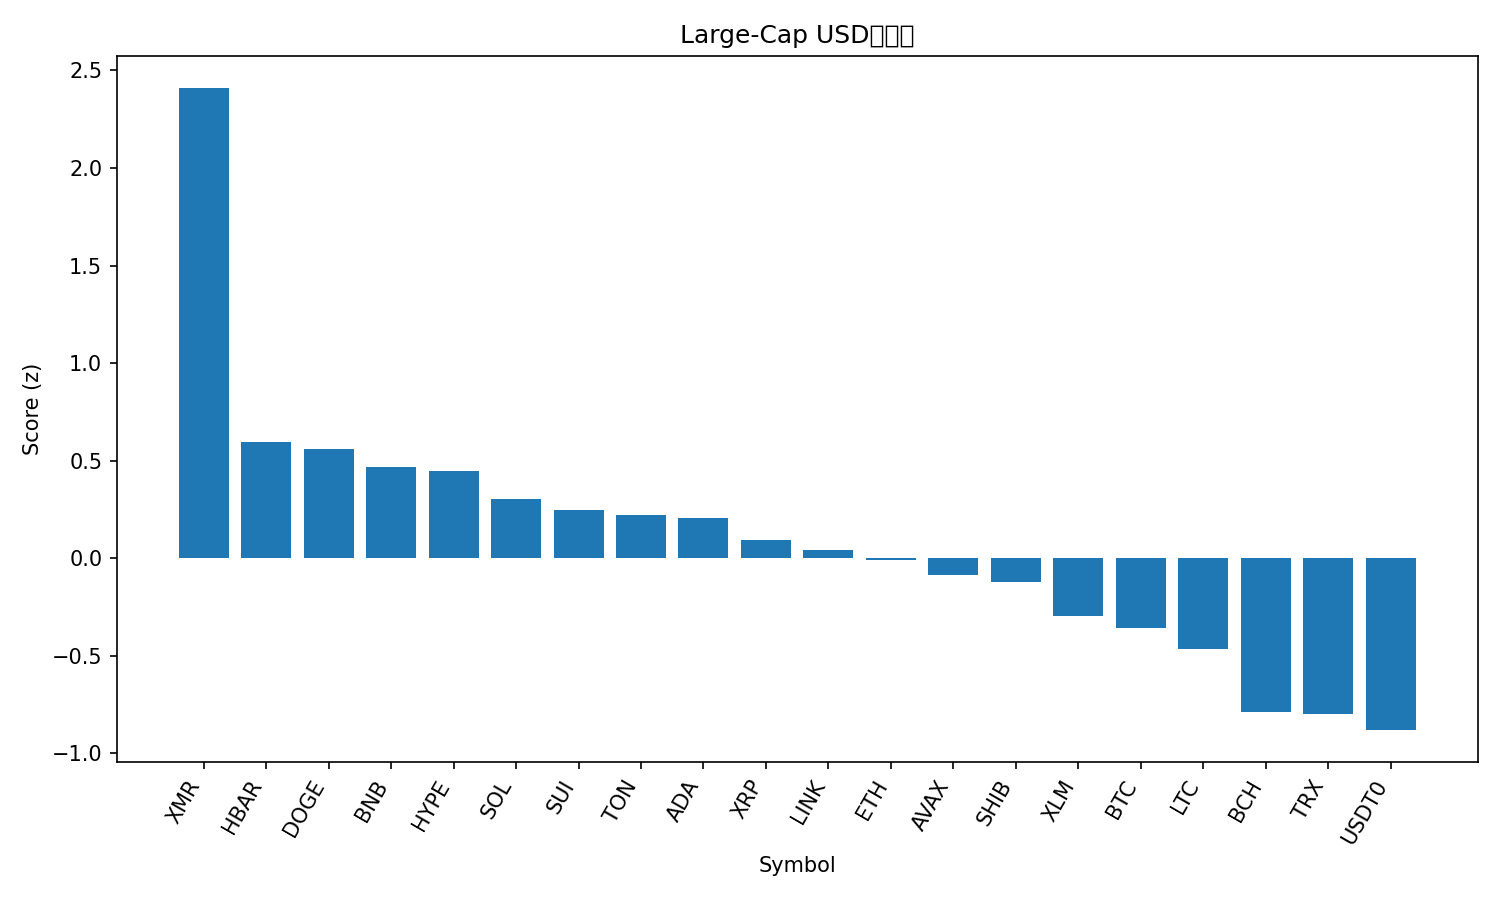

Data behind this chart, as committed beside it:
rank, name, symbol, price, pct_1h, pct_24h, pct_7d, pct_1h_vs_btc, pct_24h_vs_btc, pct_7d_vs_btc, market_cap_rank, market_cap, volume_usd, score
1, Monero, XMR, 312.3, 0.7424, 8.643, 3.846, 0.4306, 7.89, 7.528, 34, 5761706519, 163408220, 2.409
2, Hedera, HBAR, 0.1662, 0.5683, 2.278, -0.6028, 0.2566, 1.525, 3.079, 30, 7046054000, 157570841, 0.5937
3, Dogecoin, DOGE, 0.1897, 0.3954, 2.921, 2.661, 0.0836, 2.168, 6.344, 10, 28721102413, 1271231303, 0.5609
4, BNB, BNB, 1104, 0.5566, 3.462, -5.878, 0.2448, 2.709, -2.196, 4, 153709225478, 2756204911, 0.468
5, Hyperliquid, HYPE, 36.25, 0.4557, 3.955, -4.24, 0.144, 3.202, -0.5582, 20, 9821708613, 312197293, 0.4457
6, Solana, SOL, 186.7, 0.2972, 2.713, 2.295, -0.01461, 1.961, 5.977, 6, 102112376457, 4487235238, 0.3055
7, Sui, SUI, 2.5, 0.3538, 3.547, -2.882, 0.04206, 2.794, 0.8003, 22, 9062476139, 727837889, 0.2449
8, Toncoin, TON, 2.16, 0.4669, 1.603, -1.196, 0.1551, 0.8502, 2.486, 36, 5430852797, 118708962, 0.2218
9, Cardano, ADA, 0.6369, 0.3524, 2.088, 0.8822, 0.04059, 1.336, 4.564, 11, 23283538091, 825867553, 0.2059
10, XRP, XRP, 2.37, 0.3625, 3.003, -4.098, 0.05072, 2.251, -0.4155, 5, 142128132527, 2856408179, 0.09242
11, Chainlink, LINK, 16.89, 0.2687, 3.227, -2.356, -0.04313, 2.474, 1.326, 17, 11769256042, 491067269, 0.04145
12, Ethereum, ETH, 3897, 0.2171, 1.774, 2.103, -0.09469, 1.021, 5.785, 2, 470398254386, 21932363107, -0.01001
13, Avalanche, AVAX, 20.22, 0.5228, 1.55, -7.894, 0.211, 0.7977, -4.212, 26, 8607101513, 396824384, -0.08788
14, Shiba Inu, SHIB, 9.91e-06, 0.2186, 2.209, -0.2883, -0.09315, 1.457, 3.394, 33, 5839179192, 127261708, -0.123
15, Stellar, XLM, 0.3173, 0.1196, 3.456, -3.508, -0.1921, 2.703, 0.174, 19, 10154033635, 158650695, -0.2969
16, Bitcoin, BTC, 107223, 0.3118, 0.7528, -3.682, 0.0, 0.0, 0.0, 1, 2137824732246, 37974431317, -0.3562
17, Litecoin, LTC, 92.01, 0.2634, 1.581, -5.45, -0.04836, 0.8283, -1.767, 31, 7031322976, 446199053, -0.4667
18, Bitcoin Cash, BCH, 467.5, 0.2844, 0.1674, -7.137, -0.0274, -0.5853, -3.455, 21, 9321430550, 204400636, -0.7908
19, TRON, TRX, 0.3142, -0.07995, 2.071, -0.8488, -0.3917, 1.319, 2.833, 9, 29748294840, 497158397, -0.8
20, USDT0, USDT0, 1.0, 0.03597, 0.07897, -0.06351, -0.2758, -0.6738, 3.619, 28, 7730966342, 177944177, -0.8814
21, Figure Heloc, FIGR_HELOC, 1.005, 0.02151, -3.614, -3.957, -0.2903, -4.367, -0.2751, 15, 13149448491, 2534612, -1.838
